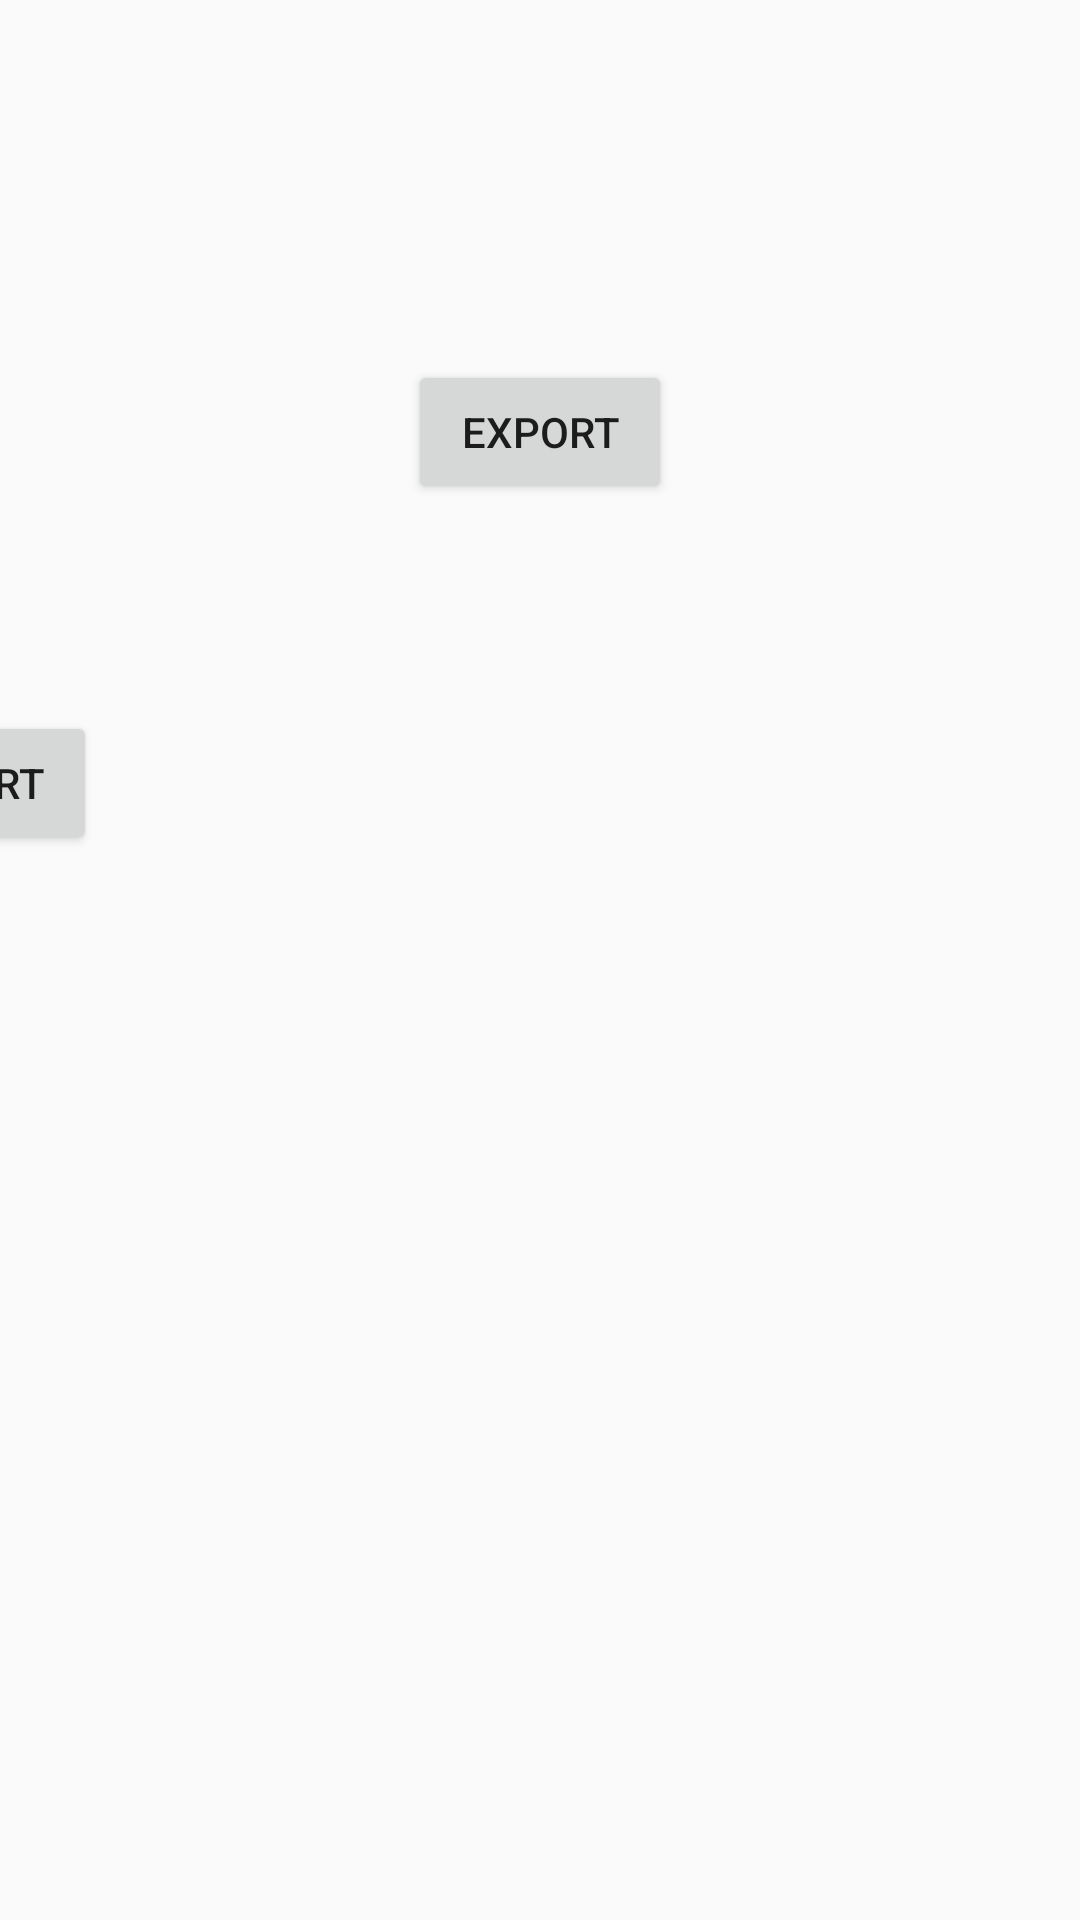

Produce the Android XML layout that renders to this screen, including the resource entries it uses.
<!-- AndroidManifest.xml: application theme AppTheme -->
<!-- res/layout/activity_export_import.xml -->
<?xml version="1.0" encoding="utf-8"?>
<android.support.constraint.ConstraintLayout xmlns:android="http://schemas.android.com/apk/res/android"
    xmlns:app="http://schemas.android.com/apk/res-auto"
    xmlns:tools="http://schemas.android.com/tools"
    android:layout_width="match_parent"
    android:layout_height="match_parent"
    android:background="@color/background_material_lighti"
    tools:context="com.enterprise.lu.uni.notebook.app.activity.ExportImportActivity"
    tools:layout_editor_absoluteY="81dp"
    tools:layout_editor_absoluteX="0dp">

    <Button
        android:id="@+id/buttonExport"
        android:layout_width="wrap_content"
        android:layout_height="wrap_content"
        android:text="Export"
        tools:layout_constraintTop_creator="1"
        tools:layout_constraintRight_creator="1"
        app:layout_constraintRight_toRightOf="parent"
        android:layout_marginTop="120dp"
        tools:layout_constraintLeft_creator="1"
        app:layout_constraintLeft_toLeftOf="parent"
        app:layout_constraintTop_toTopOf="parent" />

    <Button
        android:id="@+id/buttonImport"
        android:layout_width="wrap_content"
        android:layout_height="wrap_content"
        android:text="Import"
        tools:layout_constraintTop_creator="1"
        android:layout_marginTop="69dp"
        app:layout_constraintTop_toBottomOf="@+id/buttonExport"
        tools:layout_constraintLeft_creator="1"
        app:layout_constraintLeft_toLeftOf="@+id/buttonExport"
        android:layout_marginLeft="-192dp" />
</android.support.constraint.ConstraintLayout>
<!-- resources referenced by this layout -->
<resources>
  <color name="background_material_lighti">#fffafafa</color>
  <style name="AppTheme" parent="Theme.AppCompat.Light.DarkActionBar">
          
          <item name="colorPrimary">@color/fbutton_color_concrete</item>
          <item name="colorPrimaryDark">@color/fbutton_color_asbestos</item>
          <item name="colorAccent">@color/fbutton_color_midnight_blue</item>
          <item name="android:windowIsTranslucent">true</item>
          <item name="android:windowBackground">@android:color/transparent</item>
          <item name="buttonColor">@color/fbutton_color_asbestos</item>
      </style>
  <color name="fbutton_color_concrete">#95a5a6</color>
  <color name="fbutton_color_asbestos">#7f8c8d</color>
  <color name="fbutton_color_midnight_blue">#2c3e50</color>
</resources>
